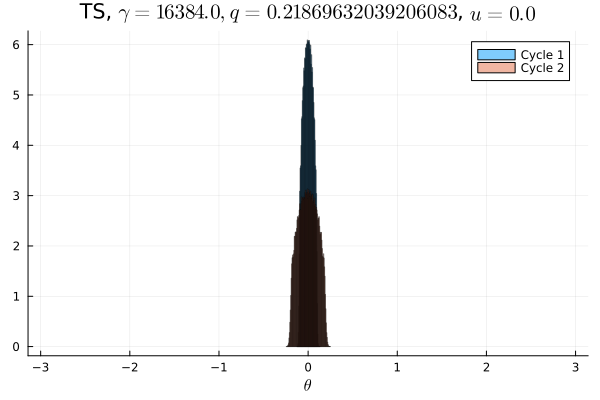

Values plotted in this chart, from the file beside it:
Cycle 1, Cycle 2
0.0, 0.0
0.0, 0.0
0.0, 0.0
0.0, 0.0
0.0, 0.0
0.0, 0.0
0.0, 0.0
0.0, 0.0
0.0, 0.0
0.0, 0.0
0.0, 0.0
0.0, 0.0
0.0, 0.0
0.0, 0.0
0.0, 0.0
0.0, 0.0
0.0, 0.0
0.0, 0.0
0.0, 0.0
0.0, 0.0
0.0, 0.0
0.0, 0.0
0.0, 0.0
0.0, 0.0
0.0, 0.0
0.0, 0.0
0.0, 0.0
0.0, 0.0
0.0, 0.0
0.0, 0.0
0.0, 0.0
0.0, 0.0
0.0, 0.0
0.0, 0.0
0.0, 0.0
0.0, 0.0
0.0, 0.0
0.0, 0.0
0.0, 0.0
0.0, 0.0
0.0, 0.0
0.0, 0.0
0.0, 0.0
0.0, 0.0
0.0, 0.0
0.0, 0.0
0.0, 0.01576
0.0, 0.1248
0.1419, 0.1706
0.3581, 0.1886
0.3581, 0.1893
0.1419, 0.1703
3.125e-6, 0.1246
0.0, 0.01614
0.0, 0.0
0.0, 0.0
0.0, 0.0
0.0, 0.0
0.0, 0.0
0.0, 0.0
... 40 more rows
